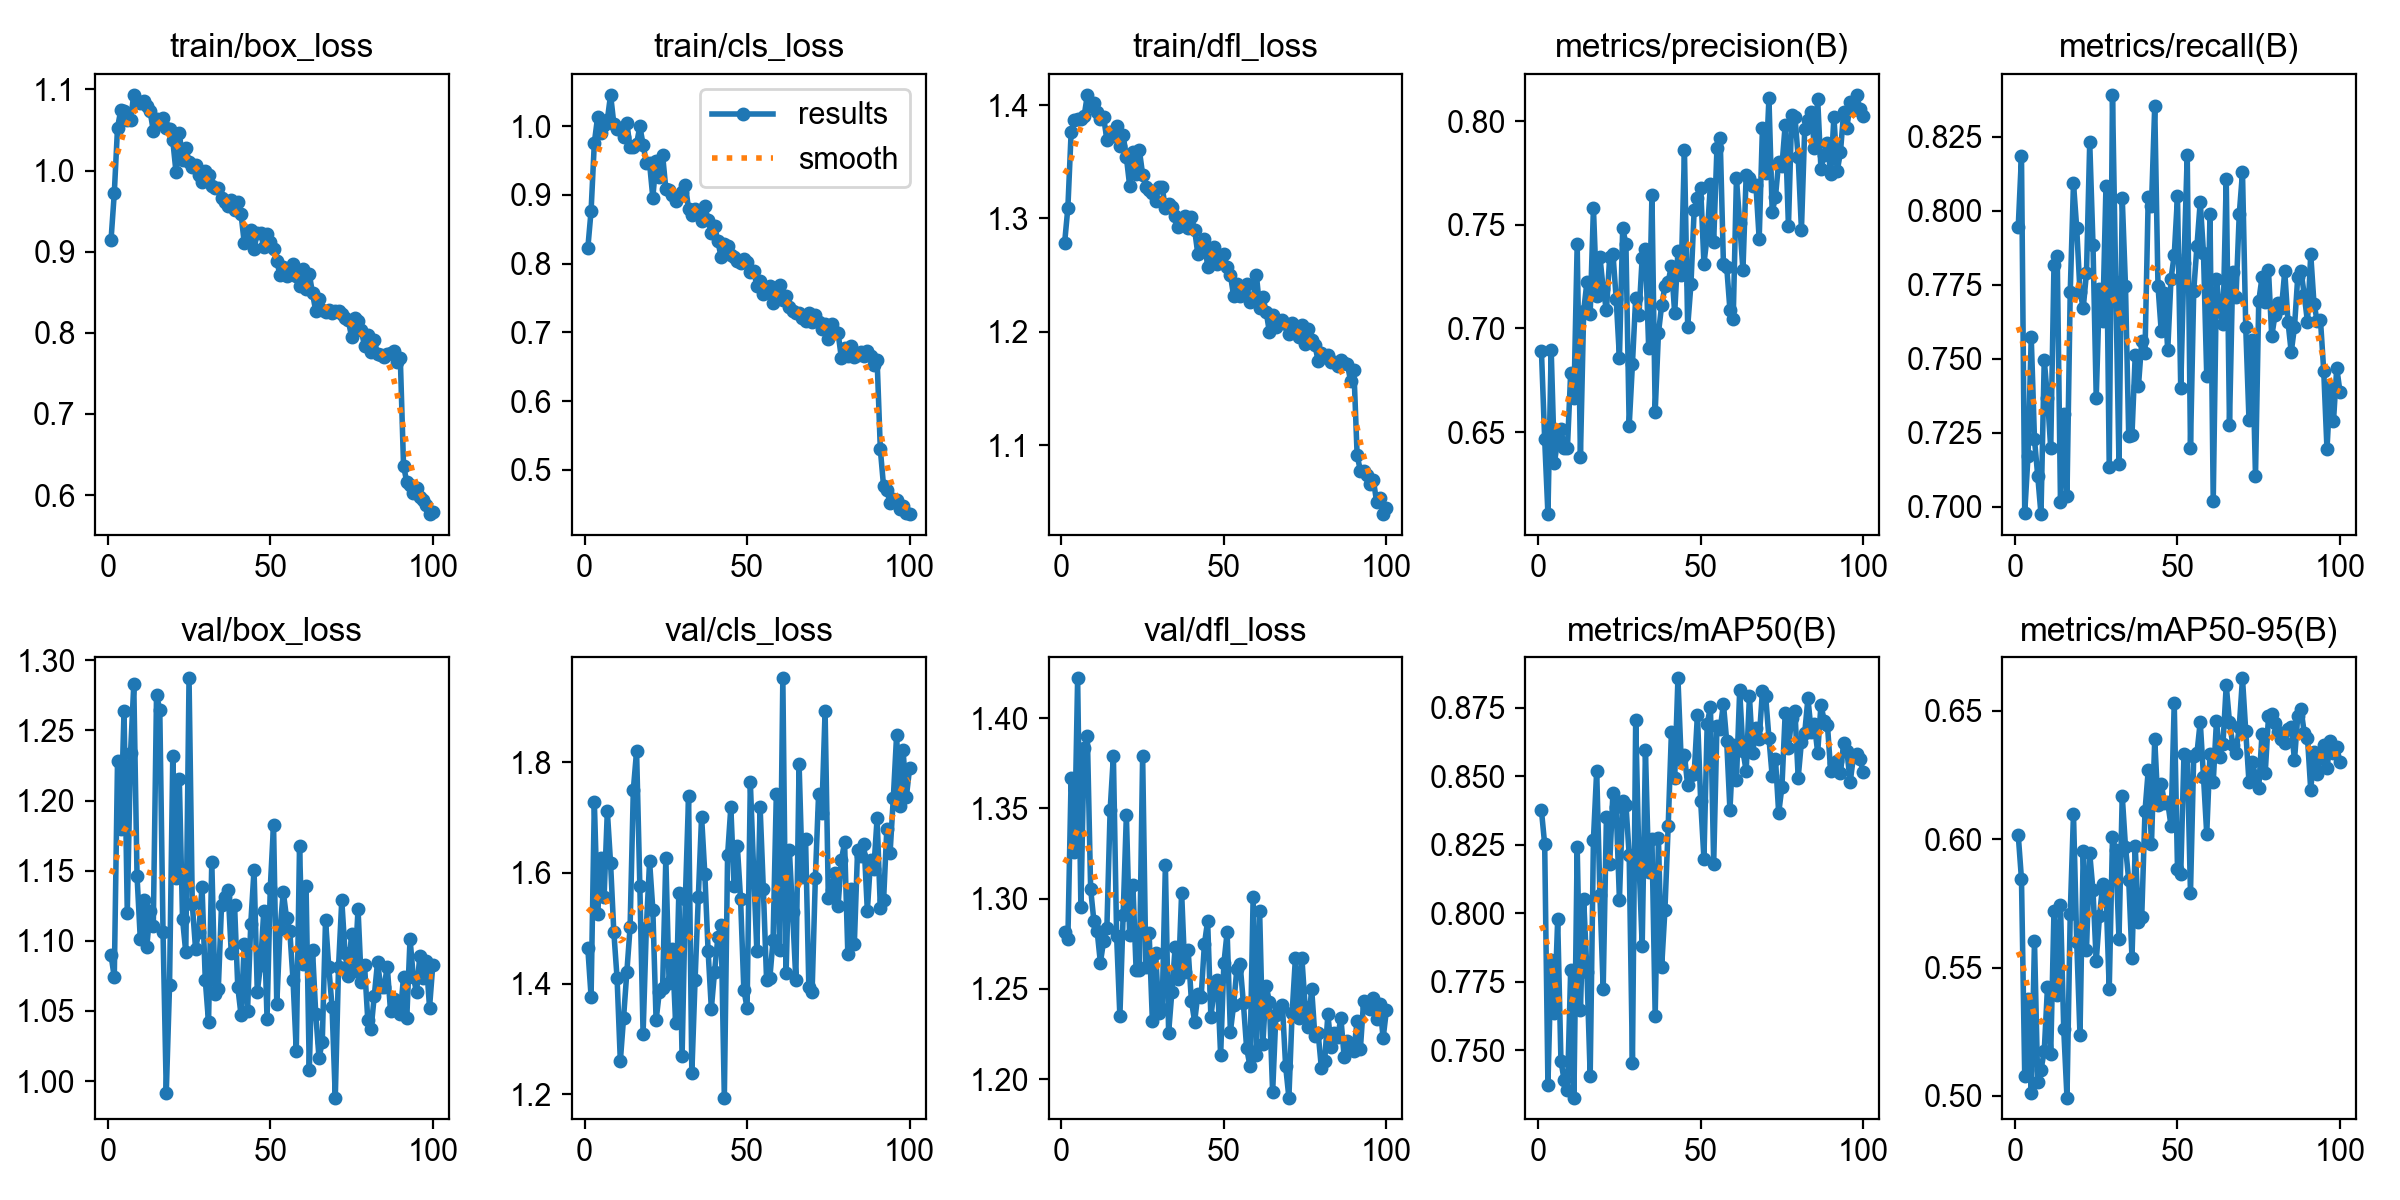

Values plotted in this chart, from the file beside it:
epoch, time, train/box_loss, train/cls_loss, train/dfl_loss, metrics/precision(B), metrics/recall(B), metrics/mAP50(B), metrics/mAP50-95(B), val/box_loss, val/cls_loss, val/dfl_loss, lr/pg0, lr/pg1, lr/pg2
1, 25.55, 0.9144, 0.8228, 1.279, 0.6891, 0.7944, 0.8375, 0.6017, 1.09, 1.464, 1.281, 0.0002529, 0.0002529, 0.0002529
2, 40.76, 0.9719, 0.8766, 1.31, 0.6465, 0.8185, 0.8252, 0.5844, 1.074, 1.377, 1.278, 0.0005042, 0.0005042, 0.0005042
3, 55.7, 1.053, 0.9757, 1.376, 0.6104, 0.6979, 0.7375, 0.5076, 1.228, 1.728, 1.367, 0.0007504, 0.0007504, 0.0007504
4, 70.36, 1.074, 1.013, 1.387, 0.6897, 0.717, 0.783, 0.5379, 1.18, 1.526, 1.326, 0.0007462, 0.0007462, 0.0007462
5, 85.14, 1.073, 0.99, 1.388, 0.6352, 0.7572, 0.7638, 0.5009, 1.264, 1.626, 1.422, 0.0007385, 0.0007385, 0.0007385
6, 100.1, 1.062, 1.002, 1.388, 0.6461, 0.7228, 0.7977, 0.5605, 1.12, 1.556, 1.295, 0.0007309, 0.0007309, 0.0007309
7, 114.9, 1.063, 1.009, 1.39, 0.6515, 0.7104, 0.7462, 0.5053, 1.234, 1.711, 1.384, 0.0007233, 0.0007233, 0.0007233
8, 129.6, 1.093, 1.046, 1.409, 0.6422, 0.6975, 0.7391, 0.5101, 1.283, 1.617, 1.39, 0.0007157, 0.0007157, 0.0007157
9, 144.3, 1.085, 1.003, 1.399, 0.6424, 0.7497, 0.7355, 0.5174, 1.146, 1.493, 1.305, 0.0007081, 0.0007081, 0.0007081
10, 159.1, 1.083, 0.9961, 1.402, 0.6787, 0.7368, 0.7793, 0.5423, 1.101, 1.409, 1.288, 0.0007005, 0.0007005, 0.0007005
11, 174, 1.085, 0.9974, 1.394, 0.6662, 0.7197, 0.7328, 0.5164, 1.129, 1.26, 1.282, 0.0006929, 0.0006929, 0.0006929
12, 188.8, 1.079, 0.9842, 1.387, 0.7407, 0.7817, 0.8243, 0.5721, 1.096, 1.338, 1.265, 0.0006853, 0.0006853, 0.0006853
13, 203.8, 1.073, 1.005, 1.389, 0.6381, 0.7847, 0.7649, 0.5395, 1.121, 1.421, 1.277, 0.0006776, 0.0006776, 0.0006776
14, 218.9, 1.049, 0.969, 1.369, 0.7084, 0.7016, 0.8052, 0.5744, 1.11, 1.501, 1.284, 0.00067, 0.00067, 0.00067
15, 233.6, 1.063, 0.9702, 1.377, 0.7224, 0.7313, 0.7786, 0.526, 1.275, 1.75, 1.349, 0.0006624, 0.0006624, 0.0006624
16, 248.6, 1.059, 0.9739, 1.372, 0.7071, 0.7037, 0.7408, 0.4993, 1.265, 1.82, 1.379, 0.0006548, 0.0006548, 0.0006548
17, 263.7, 1.065, 0.9998, 1.381, 0.7581, 0.7725, 0.8269, 0.571, 1.106, 1.577, 1.279, 0.0006472, 0.0006472, 0.0006472
18, 278.7, 1.053, 0.9732, 1.364, 0.7158, 0.8093, 0.852, 0.6099, 0.9918, 1.309, 1.235, 0.0006396, 0.0006396, 0.0006396
19, 293.7, 1.051, 0.9466, 1.373, 0.7345, 0.794, 0.8066, 0.5599, 1.068, 1.501, 1.291, 0.000632, 0.000632, 0.000632
20, 308.7, 1.037, 0.9457, 1.354, 0.7191, 0.7726, 0.7725, 0.5237, 1.232, 1.621, 1.346, 0.0006244, 0.0006244, 0.0006244
21, 323.7, 0.9977, 0.896, 1.329, 0.7087, 0.7671, 0.8351, 0.5955, 1.145, 1.534, 1.28, 0.0006167, 0.0006167, 0.0006167
22, 338.7, 1.047, 0.9499, 1.359, 0.7344, 0.779, 0.8181, 0.557, 1.216, 1.334, 1.307, 0.0006091, 0.0006091, 0.0006091
23, 353.5, 1.014, 0.9262, 1.339, 0.736, 0.823, 0.8439, 0.5945, 1.115, 1.385, 1.26, 0.0006015, 0.0006015, 0.0006015
24, 368.4, 1.028, 0.9583, 1.36, 0.7143, 0.7885, 0.8386, 0.58, 1.092, 1.391, 1.261, 0.0005939, 0.0005939, 0.0005939
25, 383.4, 1.011, 0.9087, 1.339, 0.6858, 0.7368, 0.8049, 0.5525, 1.287, 1.626, 1.379, 0.0005863, 0.0005863, 0.0005863
26, 398.3, 1.004, 0.9065, 1.328, 0.7483, 0.7737, 0.8408, 0.5699, 1.126, 1.401, 1.262, 0.0005787, 0.0005787, 0.0005787
27, 413.3, 1.006, 0.9001, 1.325, 0.7408, 0.7628, 0.8396, 0.5825, 1.094, 1.463, 1.281, 0.0005711, 0.0005711, 0.0005711
28, 428.3, 0.995, 0.8914, 1.322, 0.6529, 0.8084, 0.8211, 0.5792, 1.106, 1.329, 1.232, 0.0005634, 0.0005634, 0.0005634
29, 443.2, 0.986, 0.8978, 1.316, 0.6828, 0.7135, 0.7453, 0.5415, 1.139, 1.564, 1.27, 0.0005558, 0.0005558, 0.0005558
30, 458.2, 0.9988, 0.9035, 1.328, 0.7148, 0.8391, 0.8704, 0.6007, 1.072, 1.268, 1.237, 0.0005482, 0.0005482, 0.0005482
31, 473.1, 0.995, 0.9143, 1.328, 0.7063, 0.7759, 0.8194, 0.5956, 1.042, 1.553, 1.239, 0.0005406, 0.0005406, 0.0005406
32, 487.9, 0.9807, 0.8797, 1.309, 0.7341, 0.7145, 0.7881, 0.5611, 1.156, 1.739, 1.318, 0.000533, 0.000533, 0.000533
33, 503.1, 0.9783, 0.871, 1.313, 0.7381, 0.8042, 0.8595, 0.6169, 1.062, 1.238, 1.226, 0.0005254, 0.0005254, 0.0005254
34, 518.2, 0.9789, 0.8801, 1.31, 0.6905, 0.7746, 0.8151, 0.597, 1.065, 1.407, 1.248, 0.0005178, 0.0005178, 0.0005178
35, 533.2, 0.9662, 0.8747, 1.302, 0.7643, 0.7237, 0.8271, 0.5841, 1.125, 1.557, 1.273, 0.0005102, 0.0005102, 0.0005102
36, 548.2, 0.9618, 0.8617, 1.292, 0.6598, 0.7243, 0.7626, 0.5538, 1.131, 1.702, 1.255, 0.0005025, 0.0005025, 0.0005025
37, 563.2, 0.9567, 0.8835, 1.298, 0.6977, 0.7513, 0.8274, 0.5973, 1.136, 1.598, 1.303, 0.0004949, 0.0004949, 0.0004949
38, 578.2, 0.9637, 0.8637, 1.302, 0.7113, 0.7409, 0.7805, 0.5675, 1.091, 1.46, 1.259, 0.0004873, 0.0004873, 0.0004873
39, 593, 0.9514, 0.8447, 1.292, 0.7202, 0.7558, 0.8013, 0.5698, 1.126, 1.355, 1.272, 0.0004797, 0.0004797, 0.0004797
40, 607.8, 0.9606, 0.8546, 1.301, 0.7224, 0.7518, 0.8318, 0.6109, 1.067, 1.422, 1.244, 0.0004721, 0.0004721, 0.0004721
41, 622.8, 0.9464, 0.8328, 1.29, 0.7303, 0.8046, 0.8661, 0.6269, 1.047, 1.483, 1.232, 0.0004645, 0.0004645, 0.0004645
42, 637.7, 0.9104, 0.8099, 1.268, 0.7073, 0.8017, 0.8493, 0.5982, 1.098, 1.506, 1.247, 0.0004569, 0.0004569, 0.0004569
43, 652.7, 0.9233, 0.8283, 1.277, 0.7373, 0.8354, 0.8857, 0.639, 1.05, 1.194, 1.246, 0.0004492, 0.0004492, 0.0004492
44, 667.7, 0.9268, 0.8262, 1.282, 0.7259, 0.7746, 0.8558, 0.6132, 1.112, 1.632, 1.275, 0.0004416, 0.0004416, 0.0004416
45, 682.6, 0.9035, 0.8131, 1.258, 0.786, 0.7592, 0.8577, 0.6215, 1.151, 1.718, 1.288, 0.000434, 0.000434, 0.000434
46, 697.6, 0.923, 0.8102, 1.268, 0.7008, 0.7721, 0.8466, 0.6142, 1.064, 1.577, 1.235, 0.0004264, 0.0004264, 0.0004264
47, 712.7, 0.9235, 0.8039, 1.275, 0.7212, 0.7528, 0.8506, 0.6144, 1.083, 1.648, 1.25, 0.0004188, 0.0004188, 0.0004188
48, 727.6, 0.9057, 0.8008, 1.26, 0.7572, 0.7769, 0.8509, 0.6052, 1.121, 1.552, 1.255, 0.0004112, 0.0004112, 0.0004112
49, 742.3, 0.9221, 0.8072, 1.267, 0.7631, 0.785, 0.8724, 0.6531, 1.045, 1.389, 1.213, 0.0004036, 0.0004036, 0.0004036
50, 757.3, 0.9113, 0.8018, 1.269, 0.7677, 0.8048, 0.8408, 0.5886, 1.138, 1.356, 1.264, 0.000396, 0.000396, 0.000396
51, 772.2, 0.9032, 0.7872, 1.257, 0.7312, 0.7399, 0.8199, 0.5864, 1.183, 1.764, 1.281, 0.0003883, 0.0003883, 0.0003883
52, 787.3, 0.8885, 0.7894, 1.25, 0.7446, 0.7824, 0.869, 0.6333, 1.055, 1.607, 1.226, 0.0003807, 0.0003807, 0.0003807
53, 802.3, 0.8708, 0.7682, 1.232, 0.7697, 0.8188, 0.8753, 0.6326, 1.108, 1.459, 1.241, 0.0003731, 0.0003731, 0.0003731
54, 817.2, 0.8808, 0.7746, 1.243, 0.7419, 0.7198, 0.818, 0.5791, 1.135, 1.72, 1.261, 0.0003655, 0.0003655, 0.0003655
55, 832.2, 0.8694, 0.7555, 1.231, 0.7869, 0.773, 0.8684, 0.6325, 1.116, 1.571, 1.264, 0.0003579, 0.0003579, 0.0003579
56, 847.1, 0.8778, 0.7592, 1.239, 0.7917, 0.7882, 0.8672, 0.6336, 1.107, 1.406, 1.242, 0.0003503, 0.0003503, 0.0003503
57, 862, 0.8843, 0.7673, 1.242, 0.7309, 0.8029, 0.8764, 0.6458, 1.072, 1.41, 1.217, 0.0003427, 0.0003427, 0.0003427
58, 876.9, 0.8702, 0.7431, 1.227, 0.7298, 0.7857, 0.8628, 0.6244, 1.021, 1.479, 1.208, 0.0003351, 0.0003351, 0.0003351
59, 892.1, 0.8578, 0.7583, 1.229, 0.7089, 0.7442, 0.8377, 0.602, 1.168, 1.743, 1.301, 0.0003274, 0.0003274, 0.0003274
60, 907.4, 0.8786, 0.7696, 1.25, 0.7043, 0.7987, 0.8615, 0.6334, 1.083, 1.461, 1.213, 0.0003198, 0.0003198, 0.0003198
... 40 more rows
